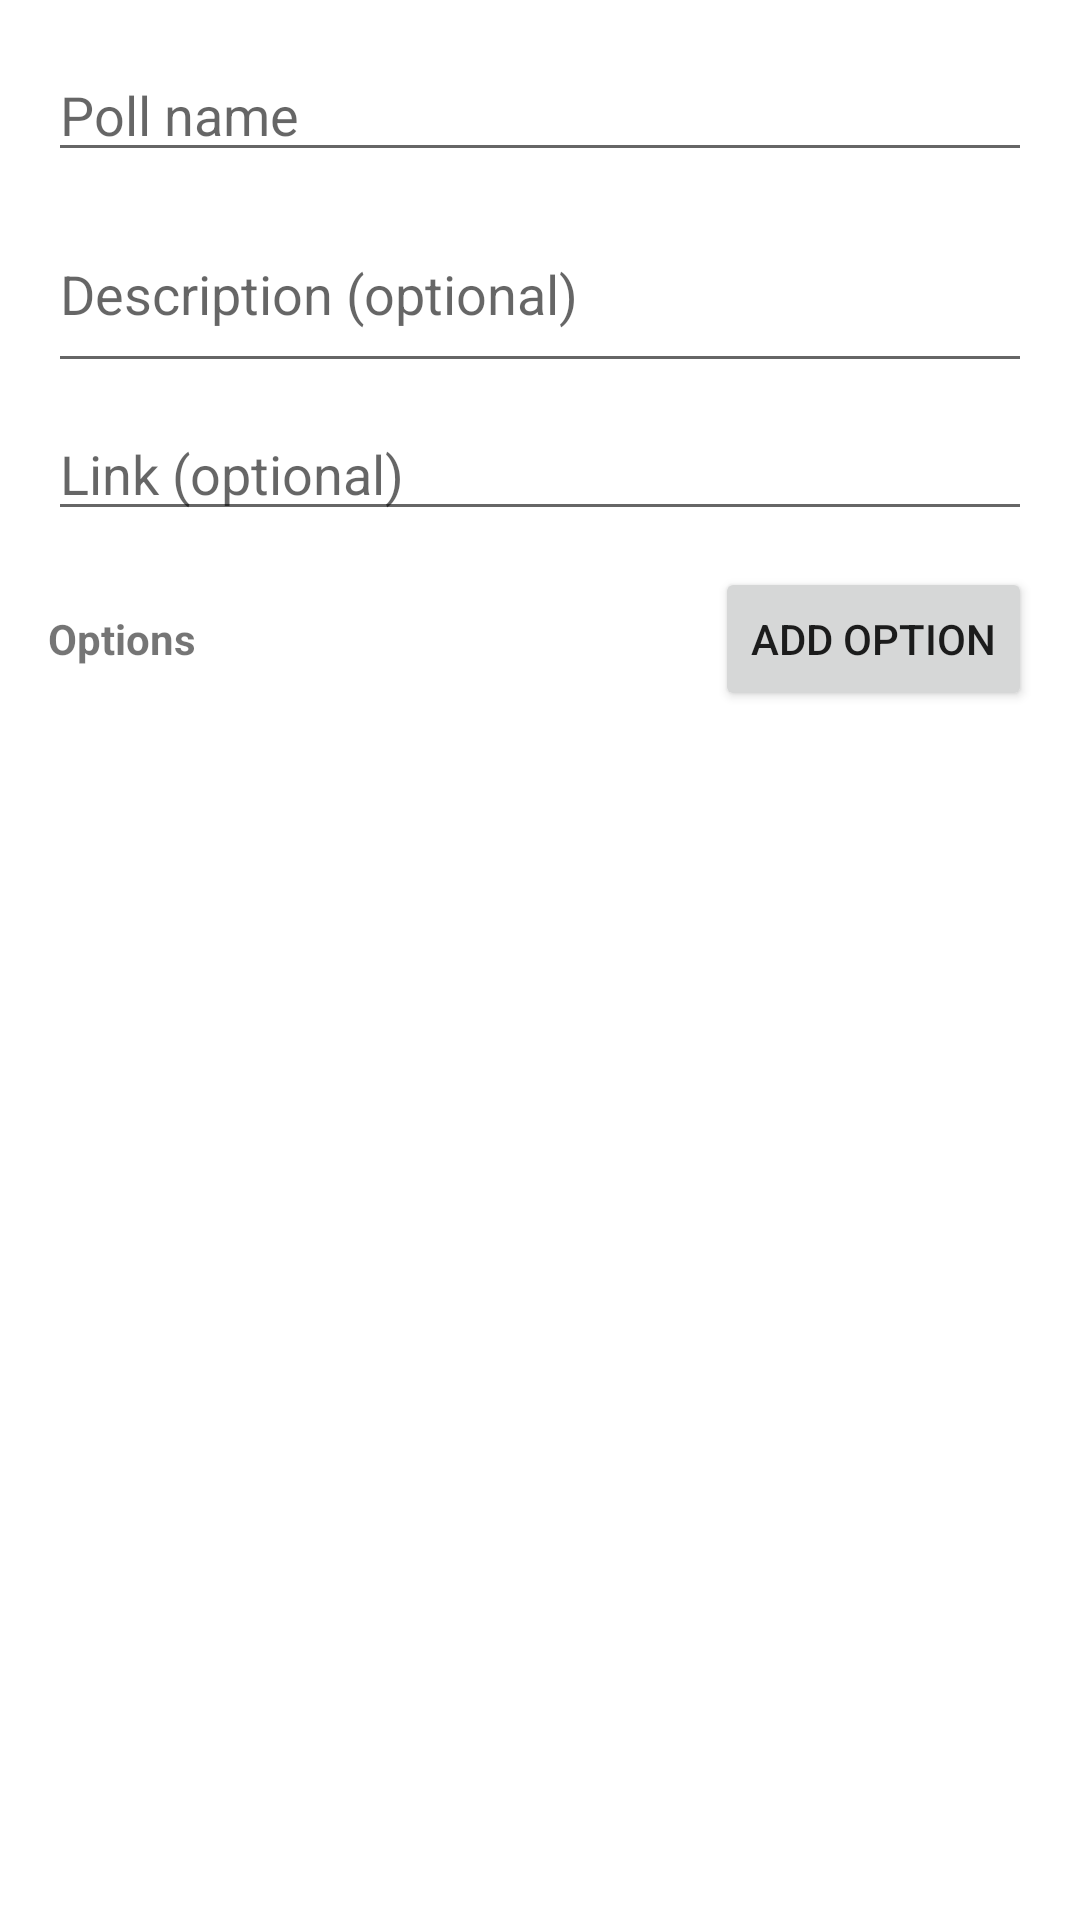

The Android layout XML behind this screen, and the referenced resources:
<!-- AndroidManifest.xml: application theme Theme.VotingPage -->
<!-- res/layout/dialog_add_poll.xml -->
<?xml version="1.0" encoding="utf-8"?>
<ScrollView xmlns:android="http://schemas.android.com/apk/res/android"
    android:layout_width="match_parent"
    android:layout_height="wrap_content"
    android:padding="16dp">

    <LinearLayout
        android:layout_width="match_parent"
        android:layout_height="wrap_content"
        android:orientation="vertical">

        
        <EditText
            android:id="@+id/etTitle"
            android:layout_width="match_parent"
            android:layout_height="wrap_content"
            android:hint="Poll name"
            android:inputType="textCapSentences" />

        
        <EditText
            android:id="@+id/etDescription"
            android:layout_width="match_parent"
            android:layout_height="wrap_content"
            android:hint="Description (optional)"
            android:inputType="textMultiLine"
            android:minLines="2"
            android:layout_marginTop="8dp" />

        
        <EditText
            android:id="@+id/etLink"
            android:layout_width="match_parent"
            android:layout_height="wrap_content"
            android:hint="Link (optional)"
            android:inputType="textUri"
            android:layout_marginTop="8dp" />

        
        <LinearLayout
            android:layout_width="match_parent"
            android:layout_height="wrap_content"
            android:orientation="horizontal"
            android:gravity="center_vertical"
            android:layout_marginTop="12dp">

            <TextView
                android:layout_width="0dp"
                android:layout_height="wrap_content"
                android:layout_weight="1"
                android:text="Options"
                android:textStyle="bold" />

            <Button
                android:id="@+id/btnAddOptionField"
                android:layout_width="wrap_content"
                android:layout_height="wrap_content"
                android:text="Add option" />
        </LinearLayout>

        
        <LinearLayout
            android:id="@+id/containerOptionFields"
            android:layout_width="match_parent"
            android:layout_height="wrap_content"
            android:orientation="vertical"
            android:layout_marginTop="8dp" />

    </LinearLayout>
</ScrollView>
<!-- resources referenced by this layout -->
<resources>
  <style name="Theme.VotingPage" parent="Theme.MaterialComponents.Light.NoActionBar">
          <item name="android:statusBarColor">@color/black</item>
          <item name="android:navigationBarColor">@color/black</item>
      </style>
  <color name="black">#FF000000</color>
</resources>
